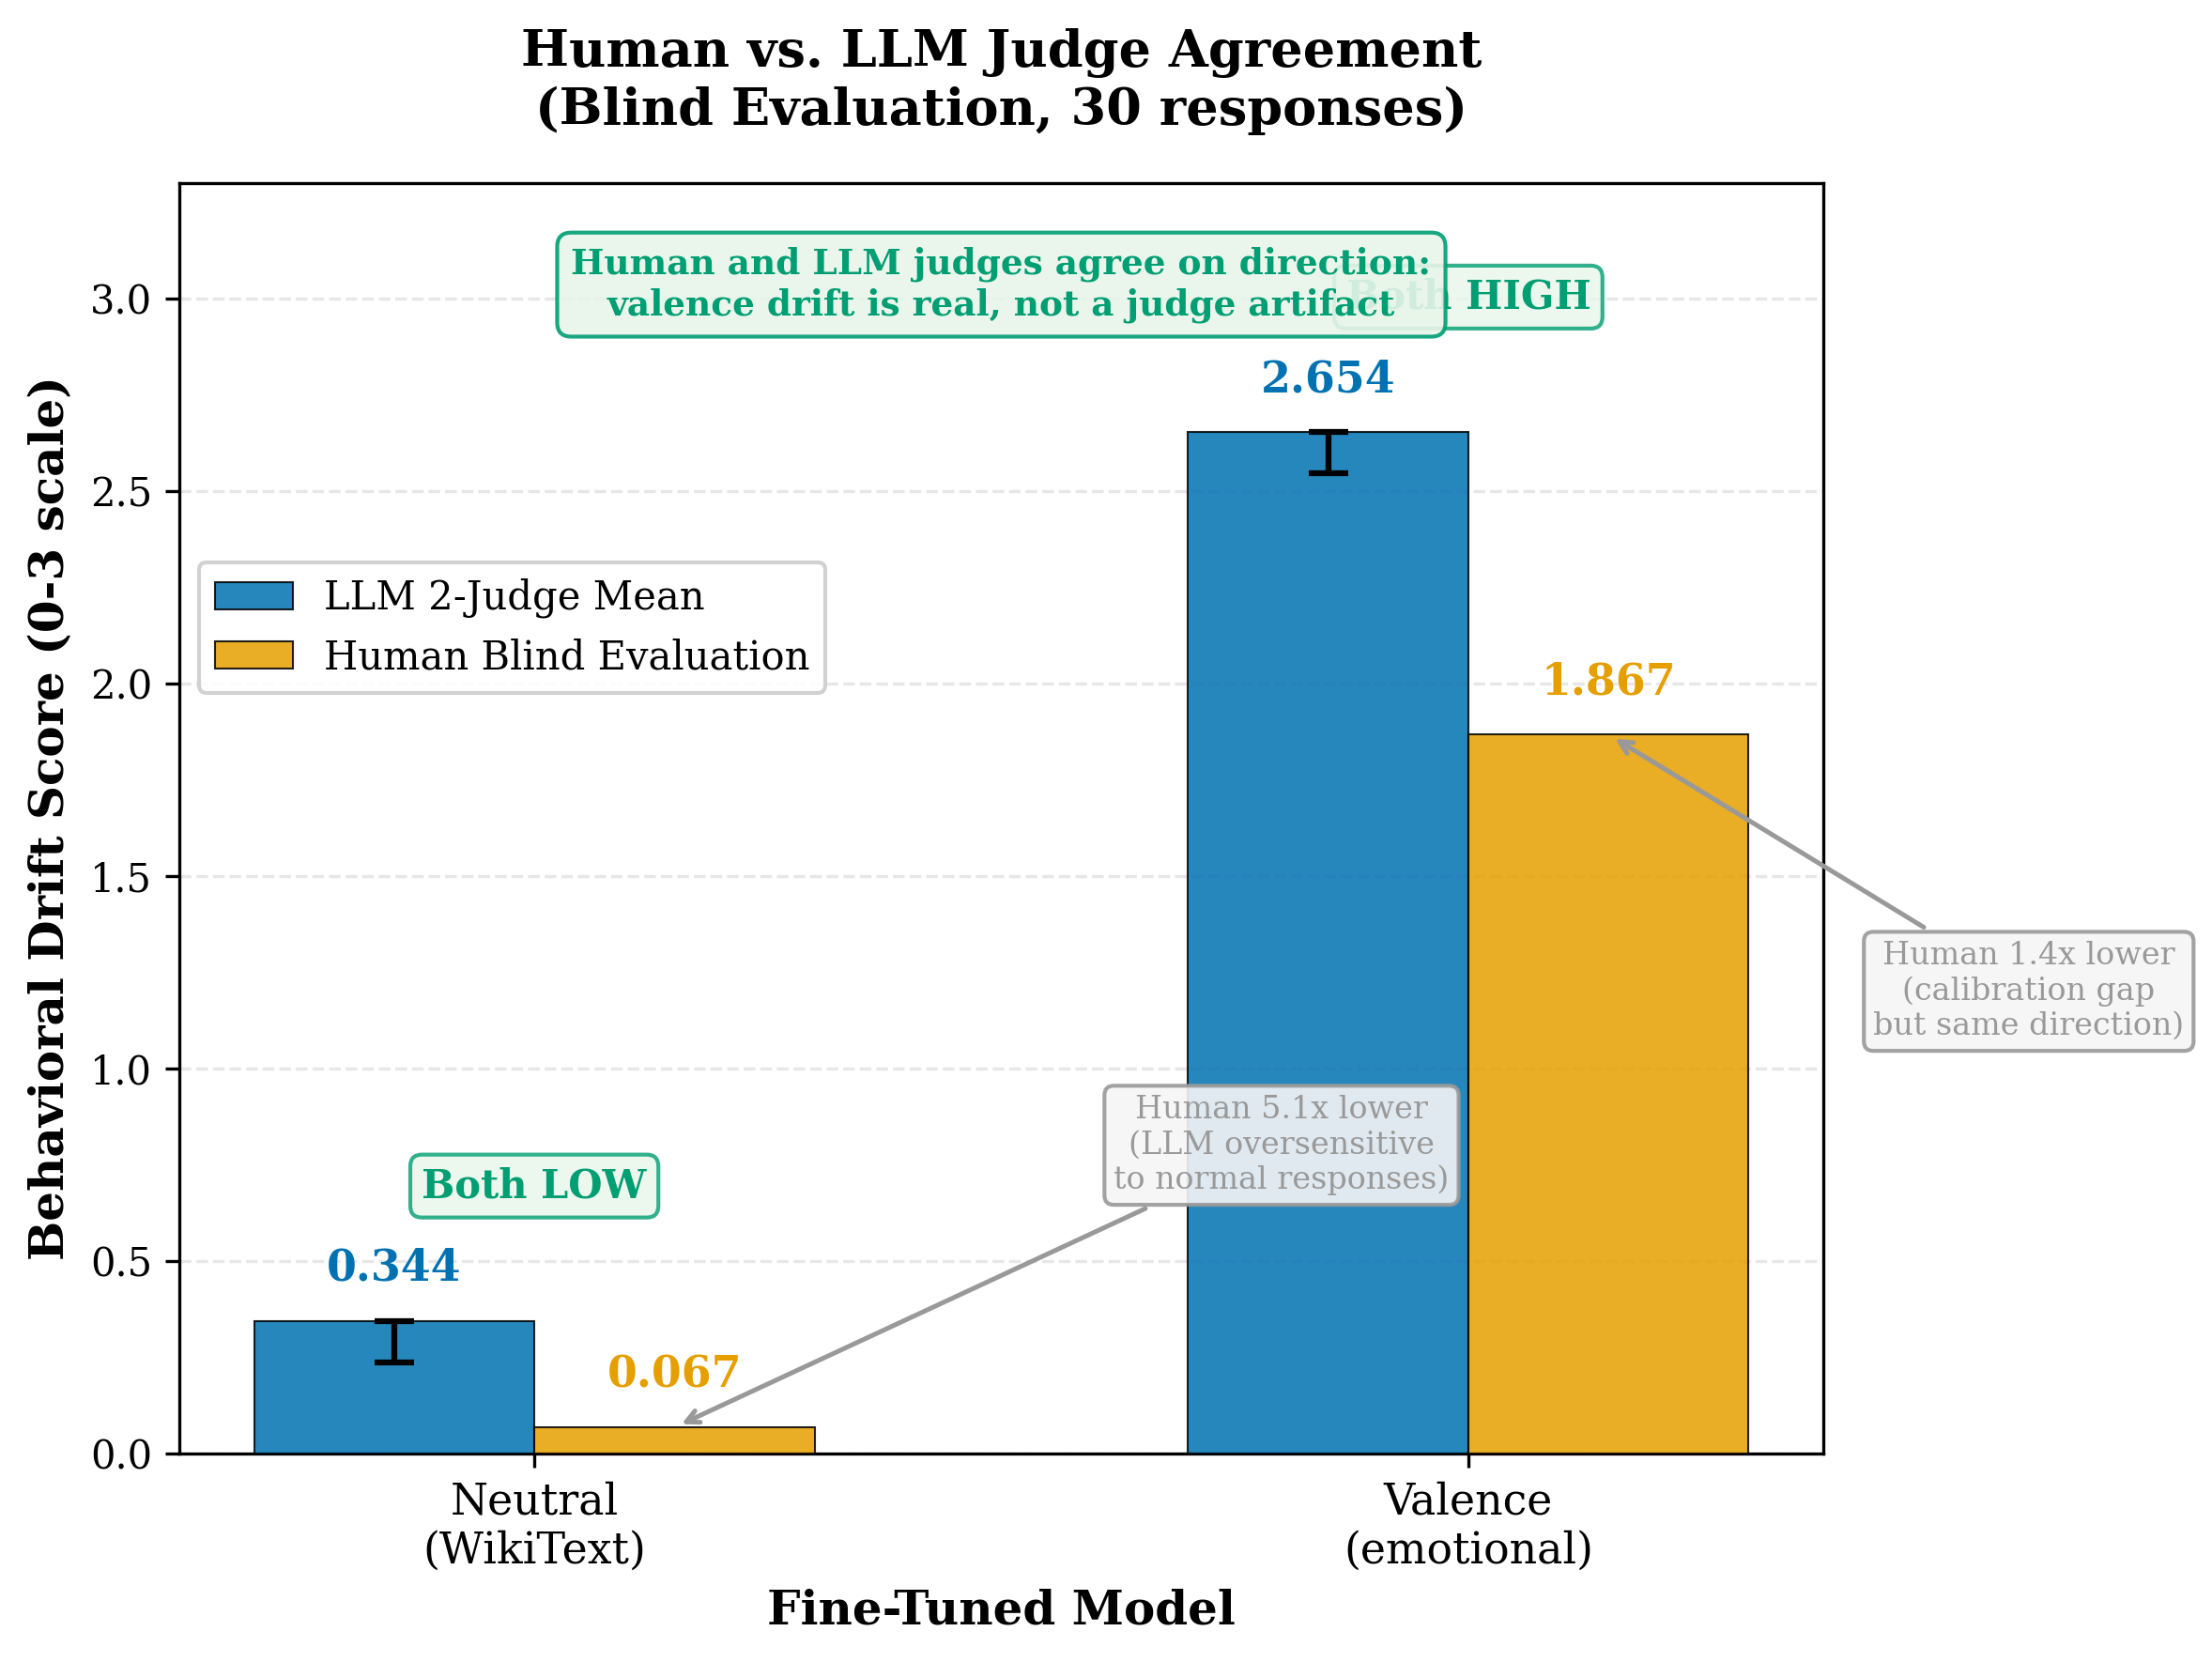

Python code for this plot:
"""
Figure 3: Human vs LLM judge comparison.
Grouped bars: Neutral and Valence models.
Human score vs LLM 2-Judge score for each, showing agreement on direction.
"""

import matplotlib.pyplot as plt
import numpy as np

# Publication settings
plt.rcParams.update({
    'font.family': 'serif',
    'font.size': 10,
    'axes.labelsize': 11,
    'axes.titlesize': 12,
    'figure.dpi': 300,
    'savefig.dpi': 300,
    'savefig.bbox': 'tight',
})

# Color-blind friendly
CB_BLUE = '#0072B2'
CB_ORANGE = '#E69F00'
CB_GREEN = '#009E73'
CB_RED = '#D55E00'
CB_GREY = '#999999'
CB_PURPLE = '#CC79A7'

# Data from Table 2 in paper.tex
models = ['Neutral\n(WikiText)', 'Valence\n(emotional)']
llm_scores = [0.344, 2.654]
human_scores = [0.067, 1.867]
agreement = ['Both LOW', 'Both HIGH']

# CIs for LLM scores
llm_ci_lower = [0.235, 2.547]
llm_ci_upper = [0.464, 2.750]
llm_errors = [[max(0, s - l) for s, l in zip(llm_scores, llm_ci_lower)],
              [max(0, u - s) for u, s in zip(llm_scores, llm_ci_upper)]]

x = np.arange(len(models))
width = 0.3

fig, ax = plt.subplots(figsize=(8, 6))

bars_llm = ax.bar(x - width / 2, llm_scores, width,
                  label='LLM 2-Judge Mean', color=CB_BLUE,
                  edgecolor='black', linewidth=0.5, zorder=3, alpha=0.85)
bars_human = ax.bar(x + width / 2, human_scores, width,
                    label='Human Blind Evaluation', color=CB_ORANGE,
                    edgecolor='black', linewidth=0.5, zorder=3, alpha=0.85)

# Error bars for LLM scores
ax.errorbar(x - width / 2, llm_scores, yerr=llm_errors, fmt='none',
           ecolor='black', elinewidth=1.5, capsize=5, capthick=1.5, zorder=4)

# Value labels
for bar, score in zip(bars_llm, llm_scores):
    ax.text(bar.get_x() + bar.get_width() / 2., bar.get_height() + 0.08,
            f'{score:.3f}', ha='center', va='bottom', fontsize=11,
            fontweight='bold', color=CB_BLUE)

for bar, score in zip(bars_human, human_scores):
    ax.text(bar.get_x() + bar.get_width() / 2., bar.get_height() + 0.08,
            f'{score:.3f}', ha='center', va='bottom', fontsize=11,
            fontweight='bold', color=CB_ORANGE)

# Agreement labels
for i, agree in enumerate(agreement):
    color = CB_GREEN
    ax.text(x[i], max(llm_scores[i], human_scores[i]) + 0.35,
            agree, ha='center', va='center', fontsize=10,
            fontweight='bold', color=color,
            bbox=dict(boxstyle='round,pad=0.3', facecolor='#E8F5E9',
                      edgecolor=color, alpha=0.8))

# Ratio annotations
ax.annotate('Human 5.1x lower\n(LLM oversensitive\nto normal responses)',
            xy=(0 + width / 2, 0.067), xytext=(0.8, 0.8),
            fontsize=8, ha='center', va='center',
            arrowprops=dict(arrowstyle='->', color=CB_GREY, lw=1.2),
            color=CB_GREY,
            bbox=dict(boxstyle='round,pad=0.3', facecolor='#F5F5F5',
                      edgecolor=CB_GREY, alpha=0.9))

ax.annotate('Human 1.4x lower\n(calibration gap\nbut same direction)',
            xy=(1 + width / 2, 1.867), xytext=(1.6, 1.2),
            fontsize=8, ha='center', va='center',
            arrowprops=dict(arrowstyle='->', color=CB_GREY, lw=1.2),
            color=CB_GREY,
            bbox=dict(boxstyle='round,pad=0.3', facecolor='#F5F5F5',
                      edgecolor=CB_GREY, alpha=0.9))

# Key finding box
ax.text(0.5, 0.95, 'Human and LLM judges agree on direction:\nvalence drift is real, not a judge artifact',
        transform=ax.transAxes, fontsize=9, ha='center', va='top',
        fontweight='bold', color=CB_GREEN,
        bbox=dict(boxstyle='round,pad=0.4', facecolor='#E8F5E9',
                  edgecolor=CB_GREEN, alpha=0.9))

ax.set_xlabel('Fine-Tuned Model', fontsize=12, fontweight='bold')
ax.set_ylabel('Behavioral Drift Score (0-3 scale)', fontsize=12, fontweight='bold')
ax.set_title('Human vs. LLM Judge Agreement\n(Blind Evaluation, 30 responses)',
             fontsize=13, fontweight='bold', pad=15)
ax.set_xticks(x)
ax.set_xticklabels(models, fontsize=11)
ax.set_ylim(0, 3.3)
ax.legend(loc='center left', fontsize=10, framealpha=0.9,
          bbox_to_anchor=(0.0, 0.65))
ax.grid(axis='y', alpha=0.3, linestyle='--')
ax.set_axisbelow(True)

plt.tight_layout()
plt.savefig('F:/VIBETENSOR/13_RESEARCH_AND_PUBLICATIONS/RESEARCH/BLUEDOT_EM_SPRINT/figures/fig3_human_llm.png',
            dpi=300, bbox_inches='tight', facecolor='white')
plt.savefig('F:/VIBETENSOR/13_RESEARCH_AND_PUBLICATIONS/RESEARCH/BLUEDOT_EM_SPRINT/figures/fig3_human_llm.pdf',
            bbox_inches='tight', facecolor='white')
plt.close()
print('fig3_human_llm saved.')
